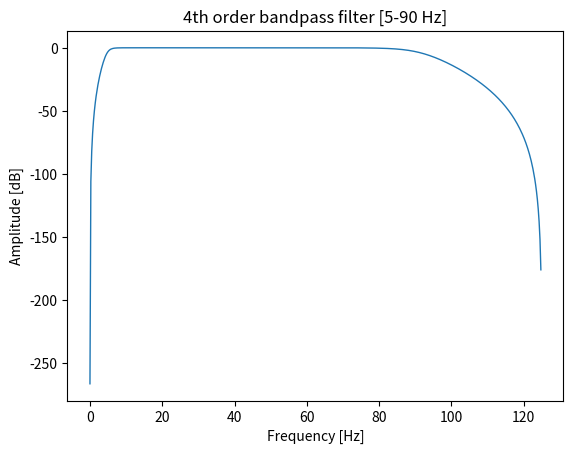

This figure's Python source:
import numpy as np
import matplotlib.pyplot as plt
from scipy import signal
from numpy.fft import rfftfreq


# b, a = signal.iirnotch(50, 60, 250)
# b, a = signal.butter(4, 1, 'high', fs=250)
b, a = signal.butter(4, (5,90), 'bandpass', fs=250)

w,h = signal.freqz(b, a)
w *= (125 / np.pi) 

fig, ax1 = plt.subplots()

ax1.plot(w[:], 20 * np.log10(abs(h[:])), linewidth=1)
ax1.set_ylabel('Amplitude [dB]')
ax1.set_xlabel('Frequency [Hz]')
plt.title('4th order bandpass filter [5-90 Hz]')

plt.show(block=True)